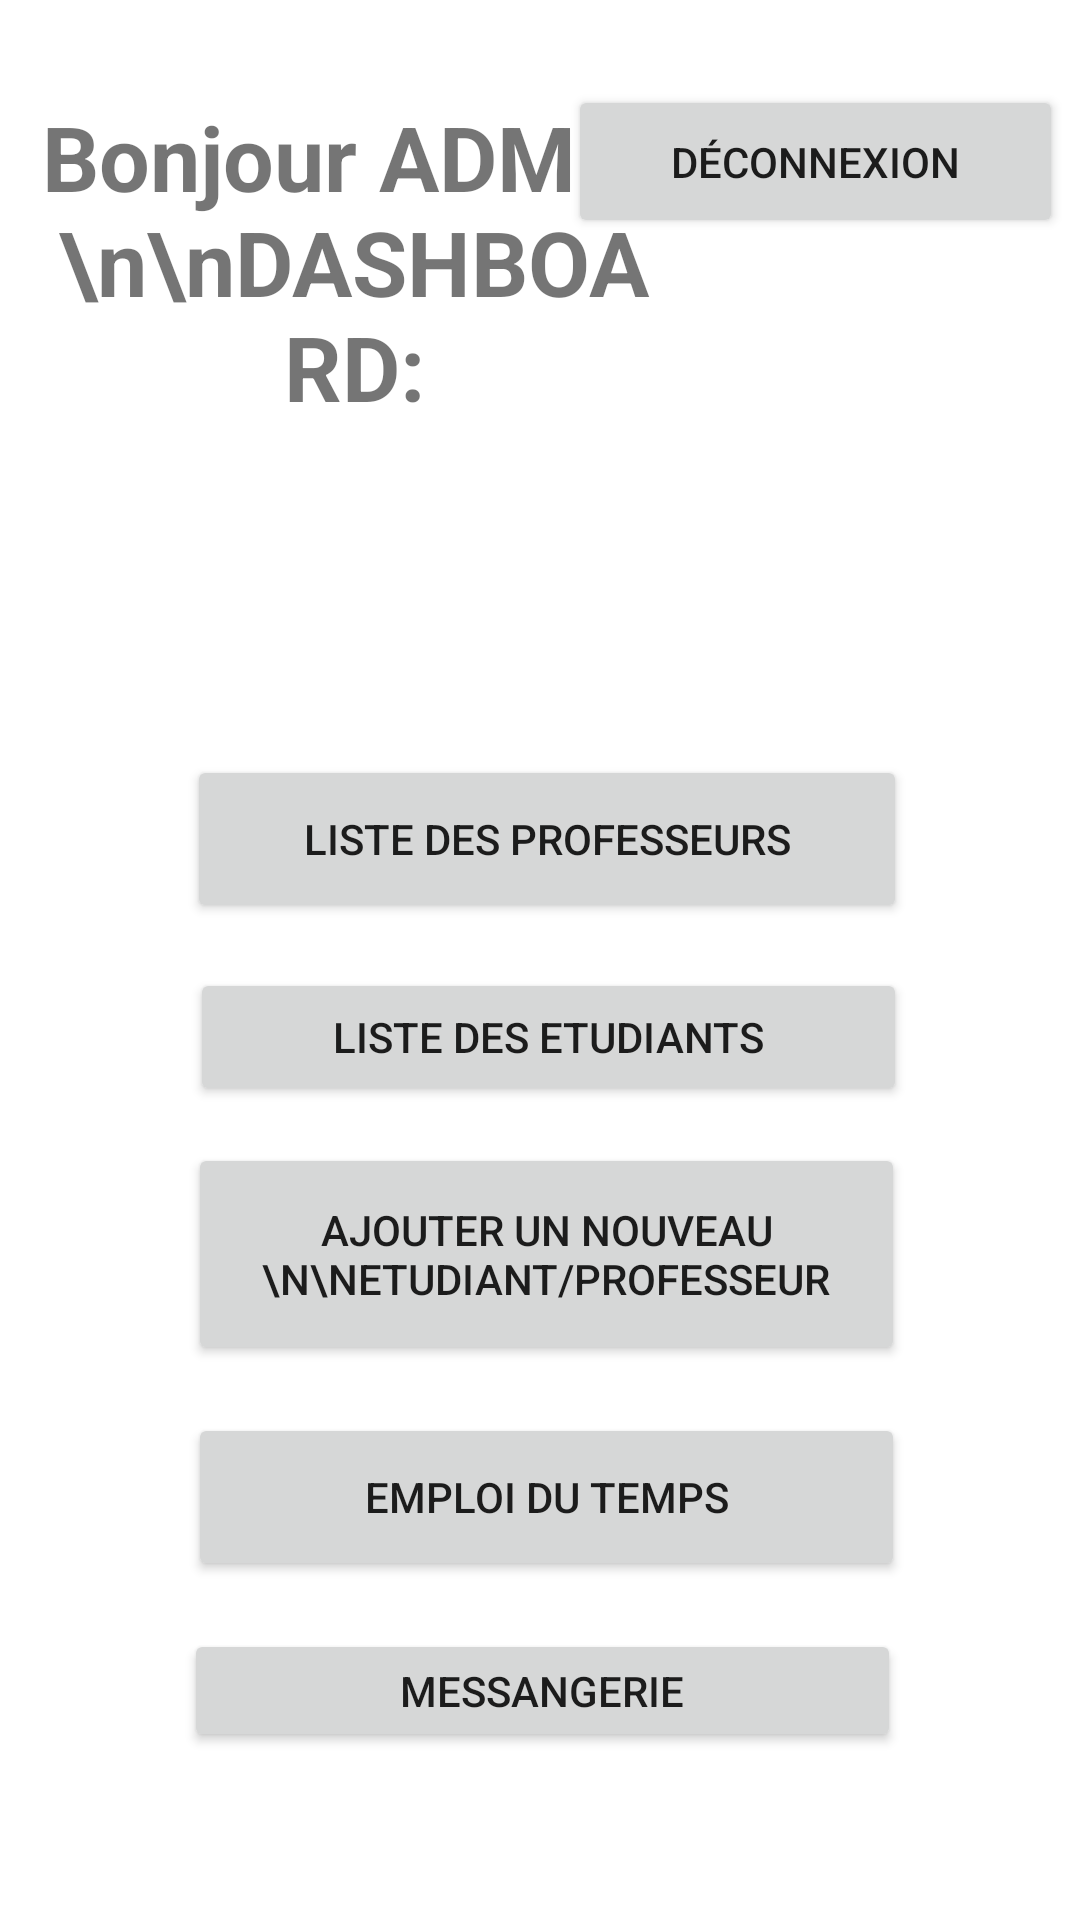

This screen was rendered from an Android layout file. Write that file and the resources it references.
<!-- AndroidManifest.xml: application theme Theme.projectandroid -->
<!-- res/layout/activity_main.xml -->
<?xml version="1.0" encoding="utf-8"?>
<androidx.constraintlayout.widget.ConstraintLayout xmlns:android="http://schemas.android.com/apk/res/android"
    xmlns:app="http://schemas.android.com/apk/res-auto"
    xmlns:tools="http://schemas.android.com/tools"
    android:layout_width="match_parent"
    android:layout_height="match_parent"
    tools:context=".activities.MainActivity">

    <TextView
        android:id="@+id/textView"
        android:layout_width="213dp"
        android:layout_height="221dp"
        android:layout_marginTop="32dp"
        android:text="Bonjour ADMIN \n\nDASHBOARD:"
        android:textAlignment="center"
        android:textSize="30sp"
        android:textStyle="bold"
        app:layout_constraintEnd_toEndOf="parent"
        app:layout_constraintHorizontal_bias="0.079"
        app:layout_constraintStart_toStartOf="parent"
        app:layout_constraintTop_toTopOf="parent" />

    <Button
        android:id="@+id/btnLogout"
        android:layout_width="165dp"
        android:layout_height="51dp"
        android:text="Déconnexion"
        app:layout_constraintBottom_toBottomOf="parent"
        app:layout_constraintEnd_toEndOf="parent"
        app:layout_constraintHorizontal_bias="0.971"
        app:layout_constraintStart_toStartOf="parent"
        app:layout_constraintTop_toTopOf="parent"
        app:layout_constraintVertical_bias="0.048" />

    <Button
        android:id="@+id/btnListProfessors"
        android:layout_width="240dp"
        android:layout_height="56dp"
        android:text="Liste des professeurs"
        app:layout_constraintBottom_toTopOf="@+id/btnAddUser"
        app:layout_constraintEnd_toEndOf="parent"
        app:layout_constraintHorizontal_bias="0.52"
        app:layout_constraintStart_toStartOf="parent"
        app:layout_constraintTop_toBottomOf="@+id/btnLogout"
        app:layout_constraintVertical_bias="0.701" />

    <Button
        android:id="@+id/btnListEtudiant"
        android:layout_width="239dp"
        android:layout_height="46dp"
        android:text="Liste des Etudiants"
        app:layout_constraintBottom_toTopOf="@+id/btnAddUser"
        app:layout_constraintEnd_toEndOf="parent"
        app:layout_constraintHorizontal_bias="0.523"
        app:layout_constraintStart_toStartOf="parent"
        app:layout_constraintTop_toBottomOf="@+id/btnLogout"
        app:layout_constraintVertical_bias="0.952" />

    <Button
        android:id="@+id/btnAddUser"
        android:layout_width="239dp"
        android:layout_height="74dp"
        android:layout_marginTop="128dp"
        android:text="Ajouter un Nouveau \n\nEtudiant/professeur"
        app:layout_constraintEnd_toEndOf="parent"
        app:layout_constraintHorizontal_bias="0.519"
        app:layout_constraintStart_toStartOf="parent"
        app:layout_constraintTop_toBottomOf="@+id/textView" />

    <Button
        android:id="@+id/emploie"
        android:layout_width="239dp"
        android:layout_height="56dp"
        android:layout_marginTop="16dp"
        android:text="Emploi du temps"
        app:layout_constraintEnd_toEndOf="parent"
        app:layout_constraintHorizontal_bias="0.517"
        app:layout_constraintStart_toStartOf="parent"
        app:layout_constraintTop_toBottomOf="@+id/btnAddUser" />

    <Button
        android:id="@+id/Messangerie"
        android:layout_width="239dp"
        android:layout_height="41dp"
        android:layout_marginTop="88dp"
        android:text="Messangerie"
        app:layout_constraintEnd_toEndOf="parent"
        app:layout_constraintHorizontal_bias="0.508"
        app:layout_constraintStart_toStartOf="parent"
        app:layout_constraintTop_toBottomOf="@+id/btnAddUser" />

</androidx.constraintlayout.widget.ConstraintLayout>
<!-- resources referenced by this layout -->
<resources>
  <style name="Theme.projectandroid" parent="Theme.MaterialComponents.DayNight.NoActionBar">
          
          <item name="colorPrimary">@color/purple_500</item>
          <item name="colorPrimaryVariant">@color/purple_700</item>
          <item name="colorOnPrimary">@color/white</item>
          
          <item name="colorSecondary">@color/teal_200</item>
          <item name="colorSecondaryVariant">@color/teal_700</item>
          <item name="colorOnSecondary">@color/black</item>
          
          <item name="android:statusBarColor" tools:targetApi="l">?attr/colorPrimaryVariant</item>
          
      </style>
  <color name="purple_500">#DC143C</color>
  <color name="purple_700">#DC143C</color>
  <color name="white">#FFFFFFFF</color>
  <color name="teal_200">#DC143C</color>
  <color name="teal_700">#DC143C</color>
  <color name="black">#FF000000</color>
</resources>
